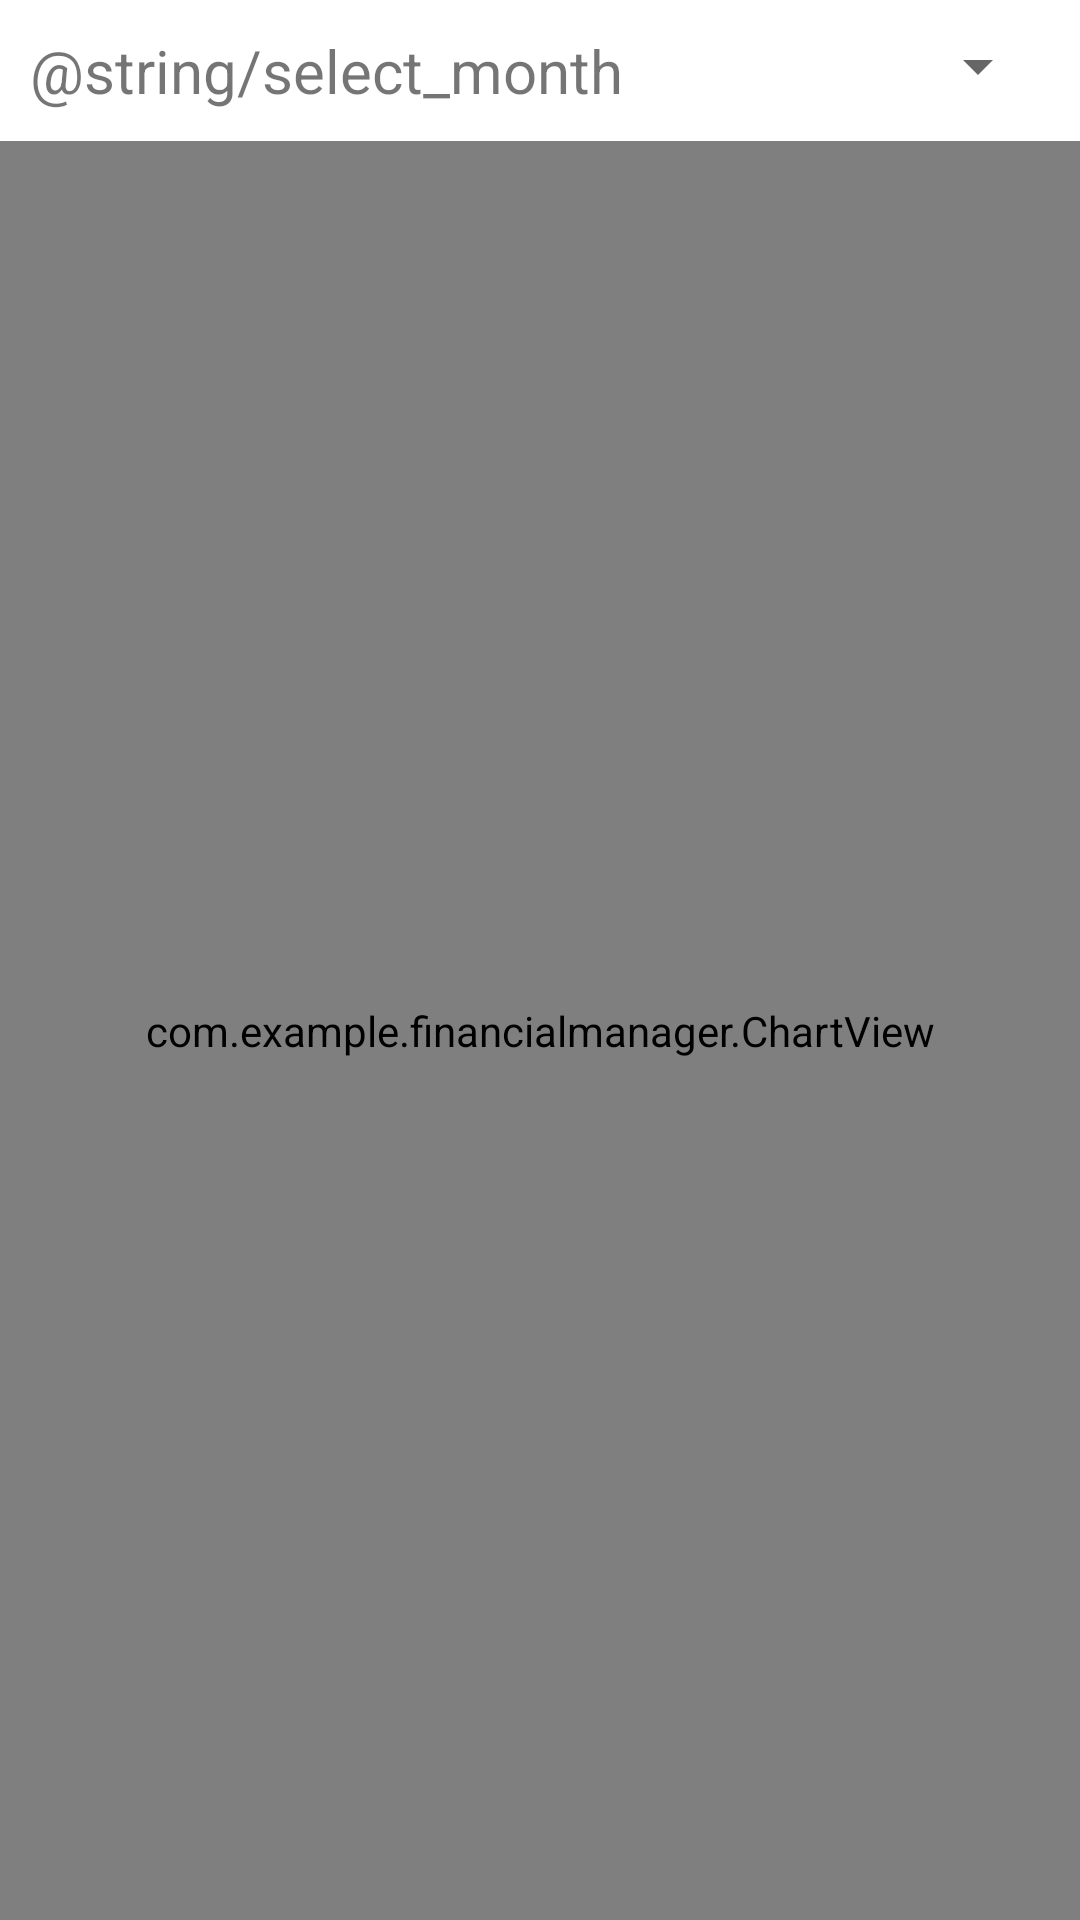

The Android layout XML behind this screen, and the referenced resources:
<!-- AndroidManifest.xml: application theme Theme.FinancialManager -->
<!-- res/layout/activity_monthly_statement.xml -->
<?xml version="1.0" encoding="utf-8"?>
<LinearLayout xmlns:android="http://schemas.android.com/apk/res/android"
    xmlns:app="http://schemas.android.com/apk/res-auto"
    xmlns:tools="http://schemas.android.com/tools"
    android:layout_width="match_parent"
    android:layout_height="match_parent"
    android:orientation="vertical"
    tools:context=".MonthlyStatement">

    <LinearLayout
        android:layout_width="match_parent"
        android:layout_height="wrap_content"
        android:orientation="horizontal"
        android:padding="10dp">

        <TextView
            android:layout_width="wrap_content"
            android:layout_height="wrap_content"
            android:text="@string/select_month"
            android:textSize="20sp"
          />

        <Spinner
            android:id="@+id/spinnerMonth"
            android:layout_width="0dp"
            android:layout_height="wrap_content"
            android:layout_marginStart="100dp"
            android:layout_weight="1"
            android:gravity="center"
            android:textAlignment="center"
            />
    </LinearLayout>


    <com.example.financialmanager.ChartView
        android:id="@+id/chartView"
        android:layout_width="match_parent"
        android:layout_height="0dp"
        android:layout_weight="9" />


</LinearLayout>
<!-- resources referenced by this layout -->
<resources>
  <style name="Theme.FinancialManager" parent="Theme.MaterialComponents.DayNight.NoActionBar">
          
          <item name="colorPrimary">@color/purple_500</item>
          <item name="colorPrimaryVariant">@color/purple_700</item>
          <item name="colorOnPrimary">@color/white</item>
          
          <item name="colorSecondary">@color/teal_200</item>
          <item name="colorSecondaryVariant">@color/teal_700</item>
          <item name="colorOnSecondary">@color/black</item>
          
          <item name="android:statusBarColor" tools:targetApi="l">?attr/colorPrimaryVariant</item>
          
      </style>
  <color name="purple_500">#FF6200EE</color>
  <color name="purple_700">#FF3700B3</color>
  <color name="white">#FFFFFFFF</color>
  <color name="teal_200">#FF03DAC5</color>
  <color name="teal_700">#FF018786</color>
  <color name="black">#FF000000</color>
</resources>
